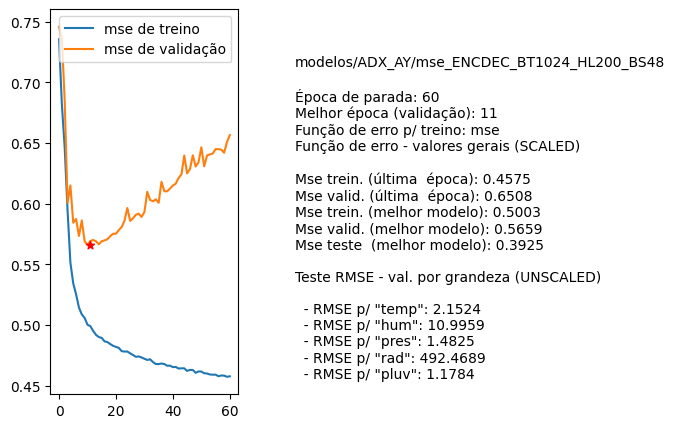

Data behind this chart, as committed beside it:
nome, parada, melhorEpoch, erro_treino_parada, erro_valid_parada, erro_treino_melhor, erro_valid_melhor, erro_teste_melhor, rmse_unscaled_por_grandeza
modelos/ADX_AY/mse_ENCDEC_BT1024_HL200_B…, 60, 11, 0.4575, 0.6508, 0.5003, 0.5659, 0.3925, ['2.1524', '10.9959', '1.4825', '492.468…
